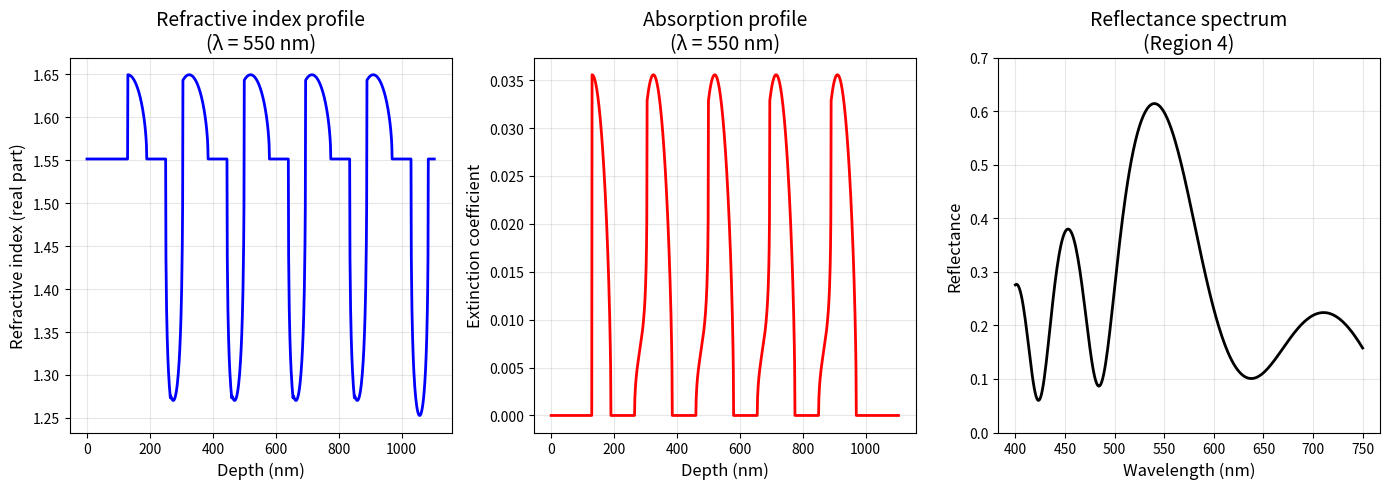

This chart was generated by the following Python code:
import numpy as np
import matplotlib.pyplot as plt
from scipy.optimize import fsolve

# -----------------------------
# Freyer 2020 – Region 4 parameters (Table 1)
# -----------------------------
params = {
    "a": 195e-9,      # m, lattice period (longitudinal)
    "b": 150e-9,      # m, lateral period
    "c": 130e-9,      # m, cortex thickness
    "Dm": 120e-9,     # m, melanosome diameter
    "Da": 55e-9,      # m, air-channel diameter
    "Nm": 5           # number of periods
}

# -----------------------------
# Material dispersion (Freyer 2020)
# -----------------------------
def n_keratin(wl_nm):
    """Keratin refractive index (real)"""
    return 1.532 + 5890.0 / wl_nm**2

def n_melanin_complex(wl_nm):
    """Melanin refractive index (complex)"""
    wl = wl_nm
    n_real = 1.648 + 23700.0 / wl**2
    k = 0.56 * np.exp(-wl / 270.0)  # extinction coefficient
    return n_real + 1j * k

def epsilon_material(wl_nm, material):
    """Return complex permittivity for given material"""
    if material == 'keratin':
        n = n_keratin(wl_nm)
        return n**2 + 0j
    elif material == 'melanin':
        nk = n_melanin_complex(wl_nm)
        return nk**2
    elif material == 'air':
        return 1.0 + 0j
    else:
        raise ValueError(f"Unknown material: {material}")

# -----------------------------
# Effective-medium mixing rule (Freyer 2020, Eq. 1)
# -----------------------------
def effective_permittivity(fk, fm, fa, wl_nm, w=2):
    """
    Power-law mixing rule for effective permittivity.
    w = 2 for polarization-averaged normal incidence (Freyer 2020)
    """
    eps_k = epsilon_material(wl_nm, 'keratin')
    eps_m = epsilon_material(wl_nm, 'melanin')
    eps_a = epsilon_material(wl_nm, 'air')
    
    # Handle complex numbers carefully
    eps_eff = (
        fk * eps_k**(-w) +
        fm * eps_m**(-w) +
        fa * eps_a**(-w)
    )**(-1.0 / w)
    
    return eps_eff

def effective_refractive_index(fk, fm, fa, wl_nm, w=2):
    """Complex refractive index from effective permittivity"""
    eps_eff = effective_permittivity(fk, fm, fa, wl_nm, w)
    return np.sqrt(eps_eff)

# -----------------------------
# Geometry: Area fractions at depth z 
# -----------------------------
def area_fraction_circle_at_z(D, z_offset, z, b):
    """
    Calculate area fraction of a cylinder (diameter D) intersected
    by plane at depth z, within unit cell width b.
    
    z_offset: center position of cylinder in z-direction
    """
    R = D / 2.0
    dz = z - z_offset
    
    if abs(dz) > R:
        return 0.0
    
    # Intersection width at this z-slice
    width = 2.0 * np.sqrt(R**2 - dz**2)
    
    # Area fraction in xy-plane
    # The cylinder extends infinitely in y-direction, width in x-direction
    # Unit cell area in xy-plane: a*b, but we're at fixed z
    # For area fraction at depth z: (width * b) / (a*b) = width/a
    return width / params["a"]

def filling_fractions_at_depth(z, params):
    """
    Calculate filling fractions fk, fm, fa at depth z.
    
    Geometry from Freyer 2020 Fig. 1:
    - Melanosomes centered at z = 0, a, 2a, ...
    - Air channels centered at z = Dm + Da/2, a + Dm + Da/2, ...
    """
    a = params["a"]
    Dm = params["Dm"]
    Da = params["Da"]
    b = params["b"]
    
    # Initialize fractions
    fm_total = 0.0
    fa_total = 0.0
    
    # Sum contributions from all unit cells (periodic)
    for n in range(params["Nm"]):
        # Melanosome in this unit cell
        z_m_offset = n * a
        fm_total += area_fraction_circle_at_z(Dm, z_m_offset, z, b)
        
        # Air channel in this unit cell (offset by Dm + Da/2)
        z_a_offset = n * a + Dm + Da/2.0
        fa_total += area_fraction_circle_at_z(Da, z_a_offset, z, b)
    
    fk = 1.0 - fm_total - fa_total
    
    # Ensure non-negative (numerical stability)
    fk = max(0.0, min(1.0, fk))
    fm_total = max(0.0, min(1.0, fm_total))
    fa_total = max(0.0, min(1.0, fa_total))
    
    # Renormalize if needed
    total = fk + fm_total + fa_total
    if total > 0:
        fk /= total
        fm_total /= total
        fa_total /= total
    
    return fk, fm_total, fa_total

# -----------------------------
# Build complete depth profile
# -----------------------------
def build_depth_profile(params, wl_nm=550.0, dz_nm=1.0):
    """
    Build depth profile of complex refractive index.
    
    Returns: (z_positions, n_complex)
    """
    dz = dz_nm * 1e-9  # convert to meters
    total_depth = params["c"] + params["Nm"] * params["a"]
    
    z_vals = np.arange(0, total_depth, dz)
    n_vals = []
    
    for z in z_vals:
        if z < params["c"]:
            # Cortex: pure keratin (or could use effective medium with fm=fa=0)
            n = n_keratin(wl_nm) + 0j
        else:
            # Barbule region: effective medium
            z_barb = z - params["c"]
            fk, fm, fa = filling_fractions_at_depth(z_barb, params)
            n = effective_refractive_index(fk, fm, fa, wl_nm, w=2)
        
        n_vals.append(n)
    
    return np.array(z_vals), np.array(n_vals)

# -----------------------------
# TMM reflectance calculation 
# -----------------------------
def transfer_matrix_2x2(n, d, k0, polarization='avg'):
    """
    Create 2x2 transfer matrix for a single layer.
    
    For normal incidence, TE and TM are identical.
    For polarization average, we use w=2 in mixing rule.
    """
    if polarization == 'TE':
        eta = n
    elif polarization == 'TM':
        eta = n  # For normal incidence, same as TE
    elif polarization == 'avg':
        eta = n  # Already averaged in effective medium
    else:
        raise ValueError("polarization must be 'TE', 'TM', or 'avg'")
    
    delta = k0 * n * d
    
    M = np.array([
        [np.cos(delta), 1j * np.sin(delta) / eta],
        [1j * eta * np.sin(delta), np.cos(delta)]
    ], dtype=complex)
    
    return M

def calculate_reflectance(z_profile, n_profile, wavelengths_nm):
    """
    Calculate reflectance spectrum using TMM.
    
    z_profile: depth positions (m)
    n_profile: complex refractive indices at each position
    wavelengths_nm: wavelengths in nm
    """
    reflectance = []
    
    for wl_nm in wavelengths_nm:
        # Convert to meters
        wl = wl_nm * 1e-9
        k0 = 2.0 * np.pi / wl
        
        # Initialize transfer matrix
        M_total = np.eye(2, dtype=complex)
        
        # Calculate for each layer
        for i in range(len(z_profile) - 1):
            # Layer thickness
            d = z_profile[i+1] - z_profile[i]
            
            # Average refractive index in this layer
            n_avg = (n_profile[i] + n_profile[i+1]) / 2.0
            
            # Create layer matrix
            M_layer = transfer_matrix_2x2(n_avg, d, k0, polarization='avg')
            M_total = M_layer @ M_total
        
        # Incident medium (air)
        n_inc = 1.0 + 0j
        eta_inc = n_inc
        
        # Exit medium (air)
        n_exit = 1.0 + 0j
        eta_exit = n_exit
        
        # Calculate reflectance
        Y = (M_total[1,0] + M_total[1,1] * eta_exit) / \
            (M_total[0,0] + M_total[0,1] * eta_exit)
        
        r = (eta_inc - Y) / (eta_inc + Y)
        R = np.abs(r)**2
        
        reflectance.append(R)
    
    return np.array(reflectance)

# -----------------------------
# Main analysis
# -----------------------------
def main():
    # Create wavelength array
    wavelengths_nm = np.linspace(400, 750, 351)
    
    # Build profiles at a reference wavelength
    z_profile, n_profile = build_depth_profile(params, wl_nm=550.0, dz_nm=1.0)
    
    # Calculate reflectance at each wavelength
    # Note: For accurate results, we should rebuild profile for each wavelength
    # due to material dispersion. Here's an efficient approach:
    reflectance_spectrum = []
    
    for wl_nm in wavelengths_nm:
        z_profile, n_profile = build_depth_profile(params, wl_nm=wl_nm, dz_nm=1.0)
        R = calculate_reflectance(z_profile, n_profile, [wl_nm])[0]
        reflectance_spectrum.append(R)
    
    reflectance_spectrum = np.array(reflectance_spectrum)
    
    # Plot results
    plt.figure(figsize=(14, 5))
    
    # 1. Refractive index profile at 550 nm
    plt.subplot(1, 3, 1)
    z_profile_550, n_profile_550 = build_depth_profile(params, wl_nm=550.0, dz_nm=1.0)
    plt.plot(z_profile_550 * 1e9, np.real(n_profile_550), 'b-', linewidth=2)
    plt.xlabel('Depth (nm)', fontsize=12)
    plt.ylabel('Refractive index (real part)', fontsize=12)
    plt.title('Refractive index profile\n(λ = 550 nm)', fontsize=14)
    plt.grid(True, alpha=0.3)
    
    # 2. Imaginary part (absorption)
    plt.subplot(1, 3, 2)
    plt.plot(z_profile_550 * 1e9, np.imag(n_profile_550), 'r-', linewidth=2)
    plt.xlabel('Depth (nm)', fontsize=12)
    plt.ylabel('Extinction coefficient', fontsize=12)
    plt.title('Absorption profile\n(λ = 550 nm)', fontsize=14)
    plt.grid(True, alpha=0.3)
    
    # 3. Reflectance spectrum
    plt.subplot(1, 3, 3)
    plt.plot(wavelengths_nm, reflectance_spectrum, 'k-', linewidth=2)
    plt.xlabel('Wavelength (nm)', fontsize=12)
    plt.ylabel('Reflectance', fontsize=12)
    plt.title('Reflectance spectrum\n(Region 4)', fontsize=14)
    plt.grid(True, alpha=0.3)
    plt.ylim(0, 0.7)
    
    plt.tight_layout()
    plt.savefig('photonic-crystal.png', dpi=300, bbox_inches='tight')
    plt.show()
    
    # Print key metrics
    peak_idx = np.argmax(reflectance_spectrum)
    peak_wl = wavelengths_nm[peak_idx]
    peak_R = reflectance_spectrum[peak_idx]
    
    print(f"Peak reflectance: {peak_R:.3f} at {peak_wl:.0f} nm")
    print(f"FWHM: To be calculated from spectrum")
    
    return z_profile_550, n_profile_550, wavelengths_nm, reflectance_spectrum

if __name__ == "__main__":
    z_prof, n_prof, wls, R_spectrum = main()
